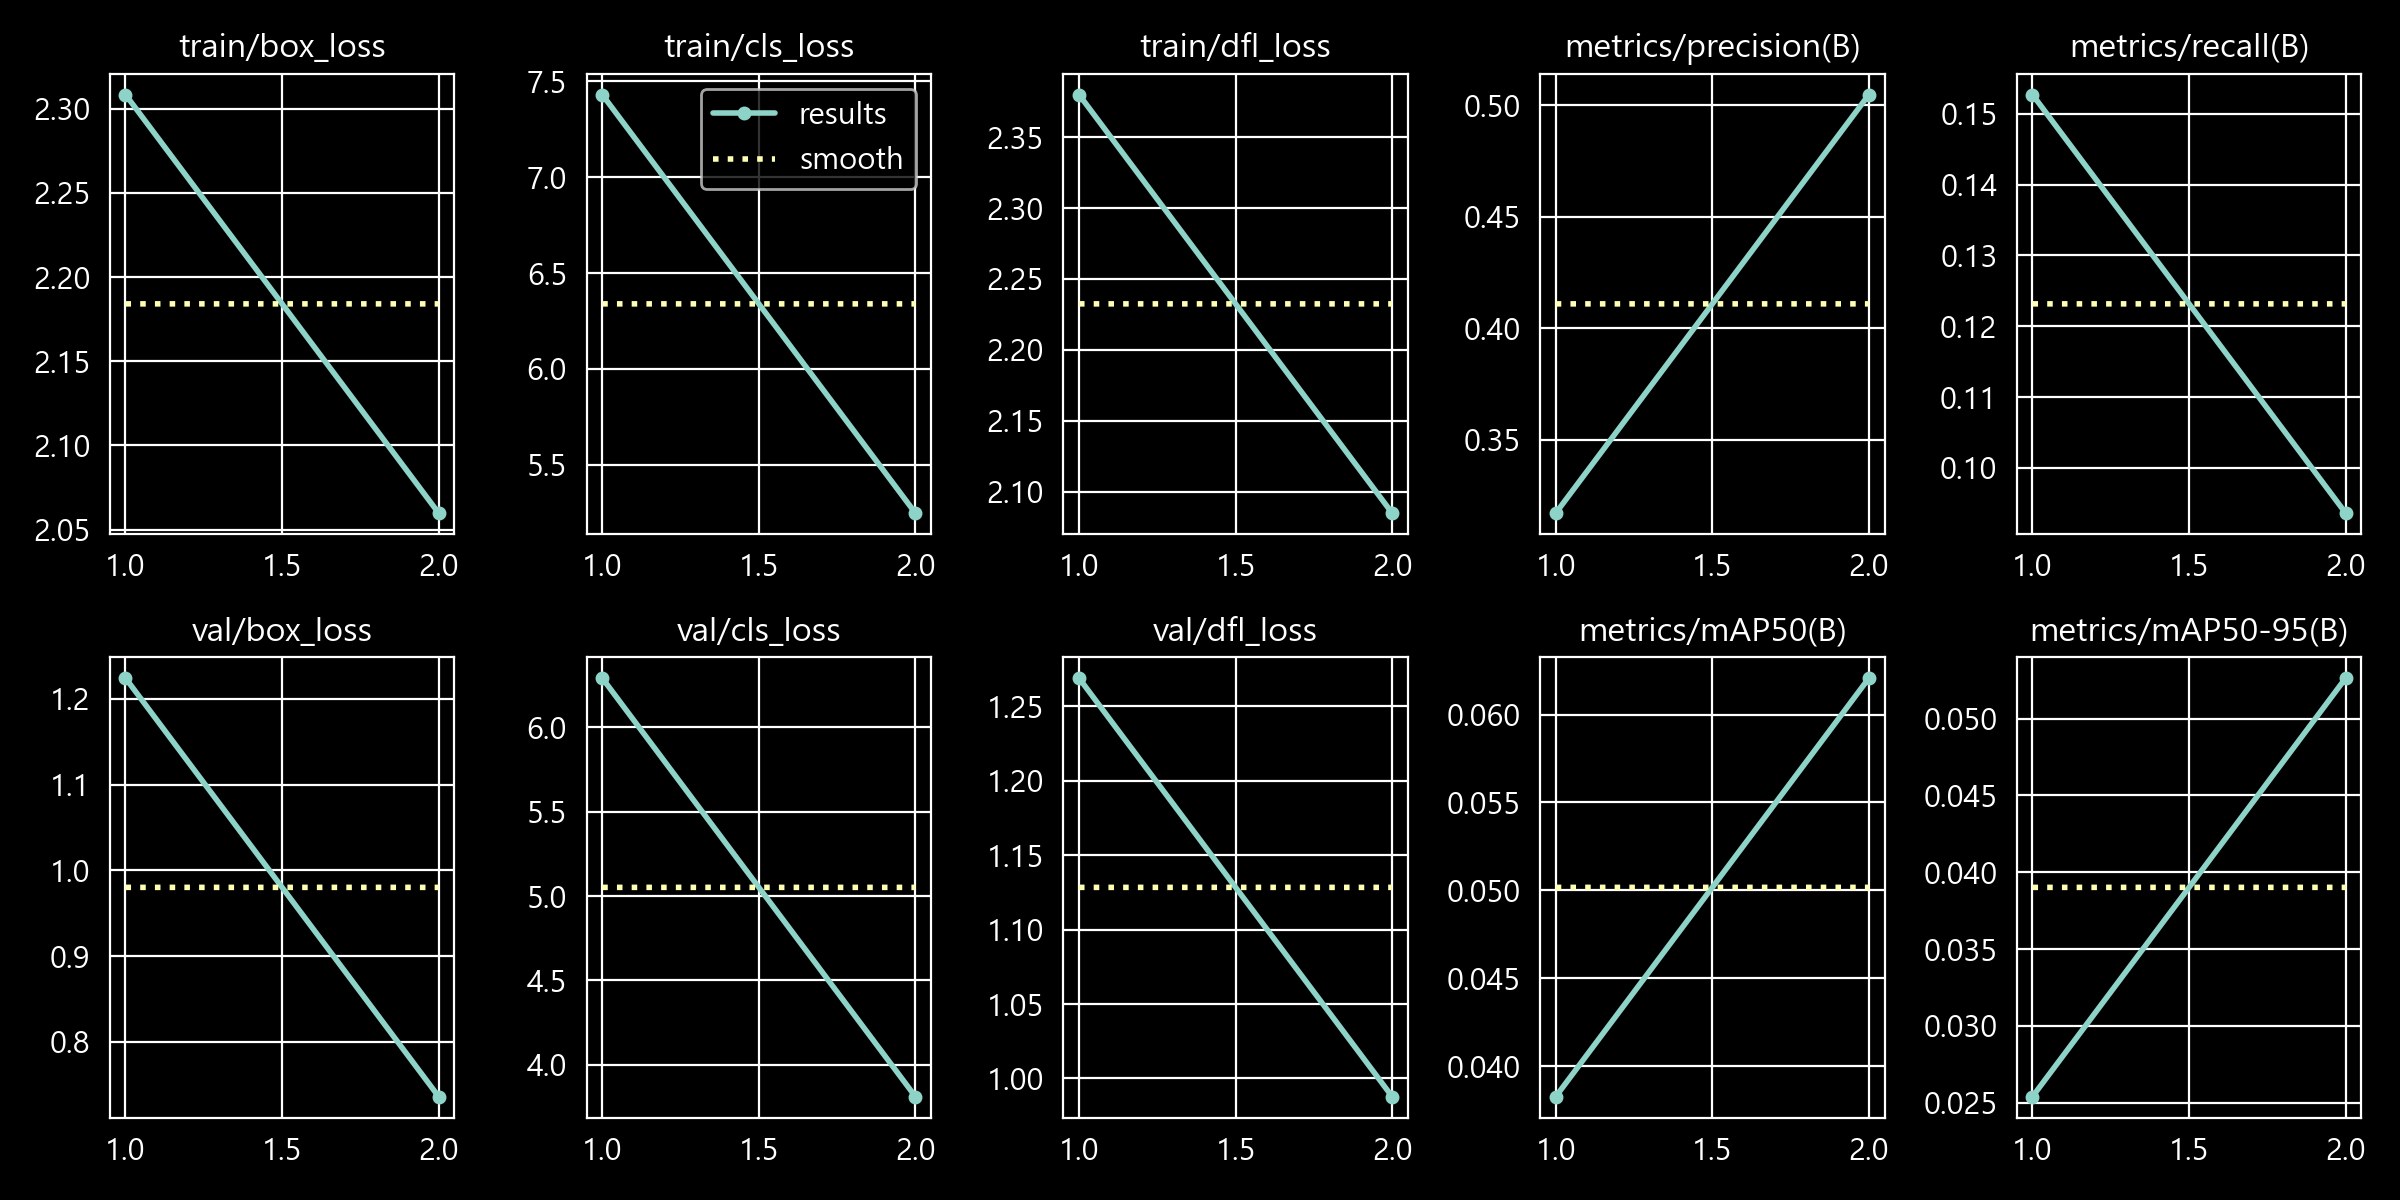

The file beside this chart, header and first rows:
epoch, time, train/box_loss, train/cls_loss, train/dfl_loss, metrics/precision(B), metrics/recall(B), metrics/mAP50(B), metrics/mAP50-95(B), val/box_loss, val/cls_loss, val/dfl_loss, lr/pg0, lr/pg1, lr/pg2
1, 9.048, 2.308, 7.431, 2.38, 0.3172, 0.1527, 0.03826, 0.0254, 1.224, 6.292, 1.269, 0.0001622, 0.0001622, 0.07716
2, 17.92, 2.06, 5.248, 2.085, 0.5048, 0.09361, 0.06208, 0.05264, 0.7362, 3.812, 0.9878, 0.0003283, 0.0003283, 0.05333
